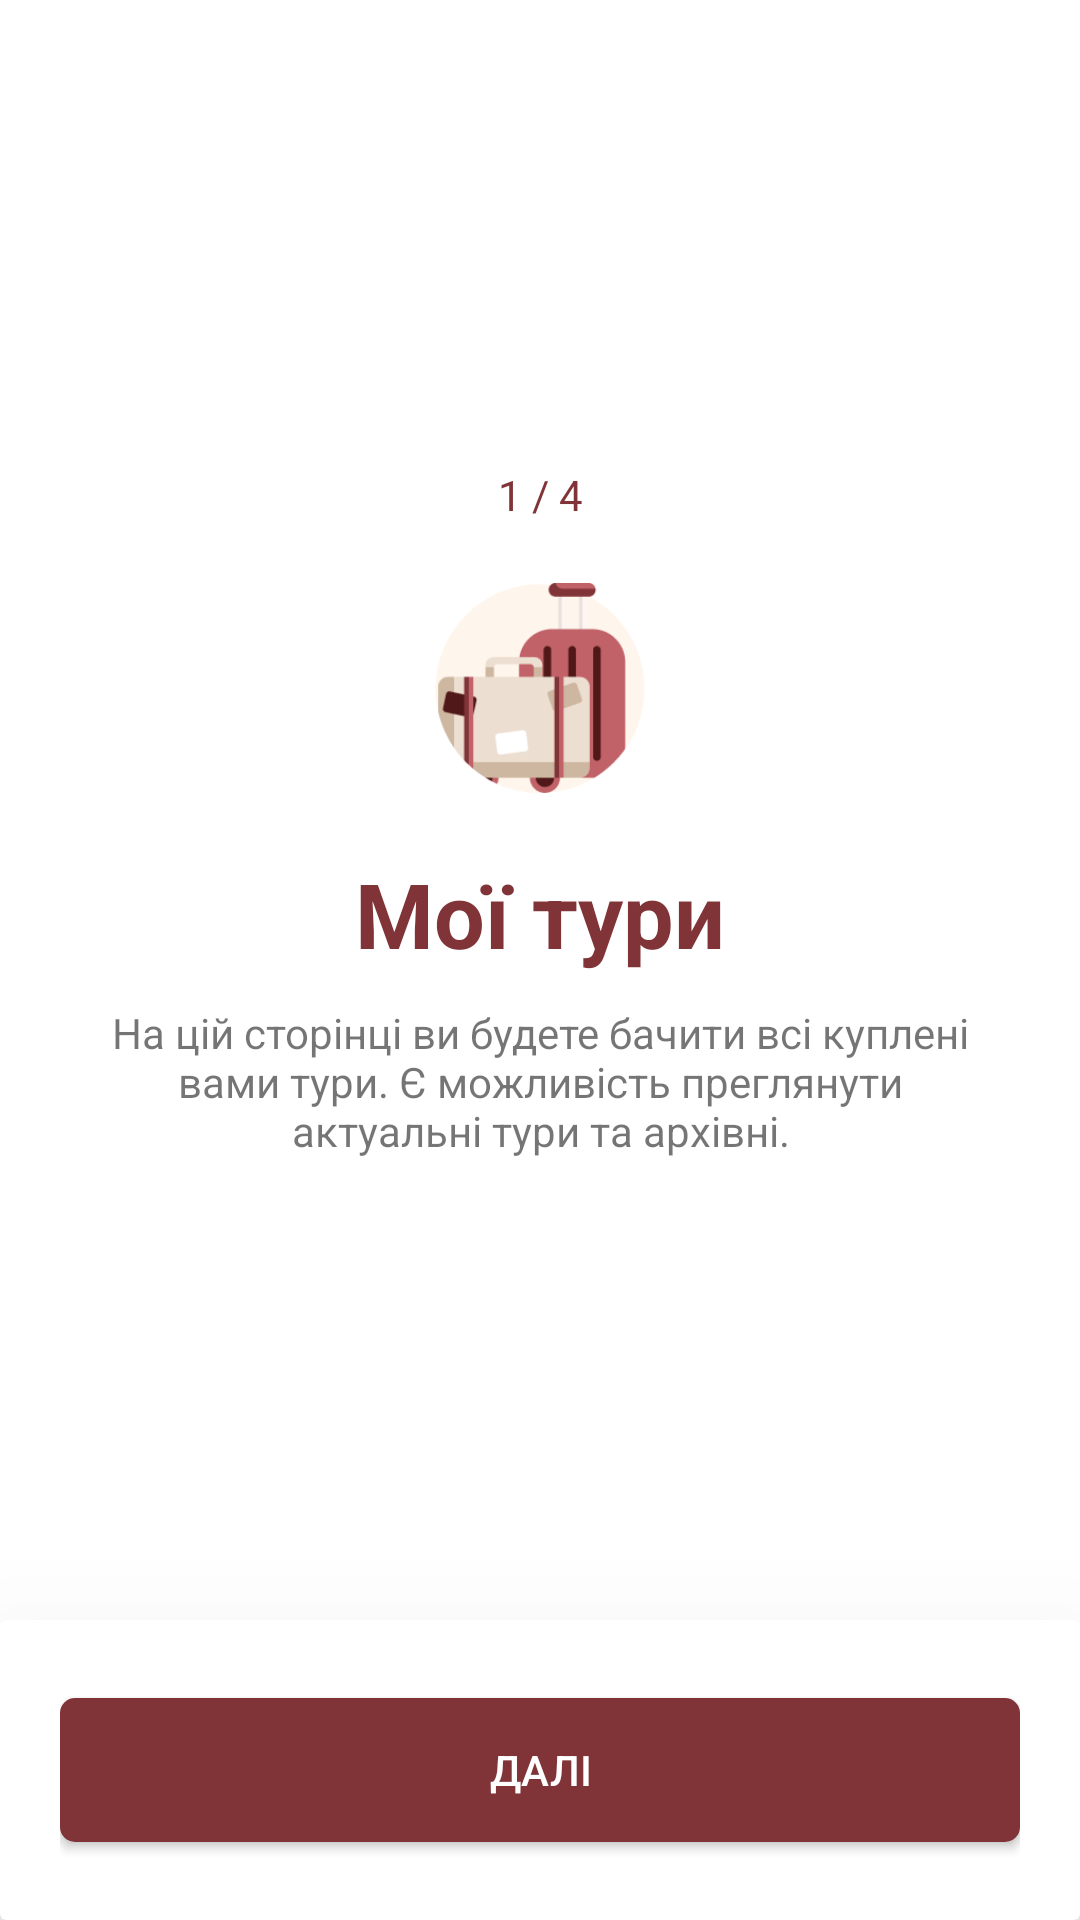

Write the Android layout XML for this screen, with the resource values it uses.
<!-- AndroidManifest.xml: application theme Theme.Kolizey -->
<!-- res/layout/fragment_introduction.xml -->
<?xml version="1.0" encoding="utf-8"?>
<androidx.constraintlayout.widget.ConstraintLayout xmlns:android="http://schemas.android.com/apk/res/android"
    xmlns:tools="http://schemas.android.com/tools"
    android:layout_width="match_parent"
    android:layout_height="match_parent"
    xmlns:app="http://schemas.android.com/apk/res-auto"
    tools:context=".fragment.util_fragments.IntroductionFragment">

    <TextView
        android:id="@+id/page"
        android:layout_width="match_parent"
        android:layout_height="wrap_content"
        android:textColor="@color/main_color"
        app:layout_constraintTop_toTopOf="parent"
        app:layout_constraintBottom_toBottomOf="parent"
        android:textAlignment="center"
        app:layout_constraintVertical_bias="0.25"
        android:text="1 / 4"/>

    <ImageView
        android:id="@+id/image"
        android:layout_width="70dp"
        android:layout_height="70dp"
        android:src="@drawable/intro_tours"
        app:layout_constraintStart_toStartOf="parent"
        app:layout_constraintEnd_toEndOf="parent"
        app:layout_constraintTop_toBottomOf="@id/page"
        android:layout_marginTop="20dp"/>

    <TextView
        android:id="@+id/t_name"
        android:layout_width="match_parent"
        android:layout_height="wrap_content"
        app:layout_constraintTop_toBottomOf="@id/image"
        android:textColor="@color/main_color"
        android:textSize="30sp"
        android:text="@string/my_tours"
        android:textAlignment="center"
        android:textStyle="bold"
        android:layout_marginTop="20dp"/>

    <TextView
        android:id="@+id/desc"
        android:layout_width="match_parent"
        android:layout_height="wrap_content"
        app:layout_constraintTop_toBottomOf="@id/t_name"
        android:layout_marginTop="10dp"
        android:text="@string/intro_tours"
        android:textAlignment="center"/>

    <androidx.cardview.widget.CardView
        android:layout_width="match_parent"
        android:layout_height="100dp"
        app:layout_constraintBottom_toBottomOf="parent"
        app:layout_constraintTop_toBottomOf="@id/desc"
        app:layout_constraintVertical_bias="1"
        app:cardElevation="50dp"
        android:elevation="40dp">

        <RelativeLayout
            android:layout_width="match_parent"
            android:layout_height="match_parent"
            android:layout_marginStart="20dp"
            android:layout_marginEnd="20dp">

            <androidx.appcompat.widget.AppCompatButton
                android:id="@+id/next"
                android:layout_width="match_parent"
                android:layout_height="wrap_content"
                android:layout_centerInParent="true"
                app:layout_constraintVertical_bias="0.95"
                android:text="@string/next"
                android:background="@drawable/next_back"
                android:textColor="@color/white"/>

        </RelativeLayout>

    </androidx.cardview.widget.CardView>






</androidx.constraintlayout.widget.ConstraintLayout>
<!-- resources referenced by this layout -->
<resources>
  <color name="main_color">#803438</color>
  <color name="white">#FFFFFFFF</color>
  <!-- drawable intro_tours: png bitmap (drawable, 7123 bytes) -->
  <!-- drawable next_back (drawable) -->
  <?xml version="1.0" encoding="utf-8"?>
  <shape xmlns:android="http://schemas.android.com/apk/res/android">
      <corners android:radius="5dp"/>
      <solid android:color="@color/main_color"/>
      <padding android:top="10dp"
          android:bottom="10dp"
          android:left="20dp"
          android:right="20dp"/>
  </shape>
  <string name="intro_tours">На цій сторінці ви будете бачити всі куплені\nвами тури. Є можливість преглянути\nактуальні тури та архівні.</string>
  <string name="my_tours">Мої тури</string>
  <string name="next">Далі</string>
  <style name="Theme.Kolizey" parent="Theme.MaterialComponents.DayNight.NoActionBar">
          
          <item name="colorPrimary">@color/purple_500</item>
          <item name="colorPrimaryVariant">@color/purple_700</item>
          <item name="colorOnPrimary">@color/white</item>
          
          <item name="colorSecondary">@color/teal_200</item>
          <item name="colorSecondaryVariant">@color/teal_700</item>
          <item name="colorOnSecondary">@color/black</item>
          
          <item name="android:statusBarColor" tools:targetApi="l">?attr/colorPrimaryVariant</item>
          
      </style>
  <color name="purple_500">#803438</color>
  <color name="purple_700">#803438</color>
  <color name="teal_200">#FF03DAC5</color>
  <color name="teal_700">#FF018786</color>
  <color name="black">#FF000000</color>
</resources>
